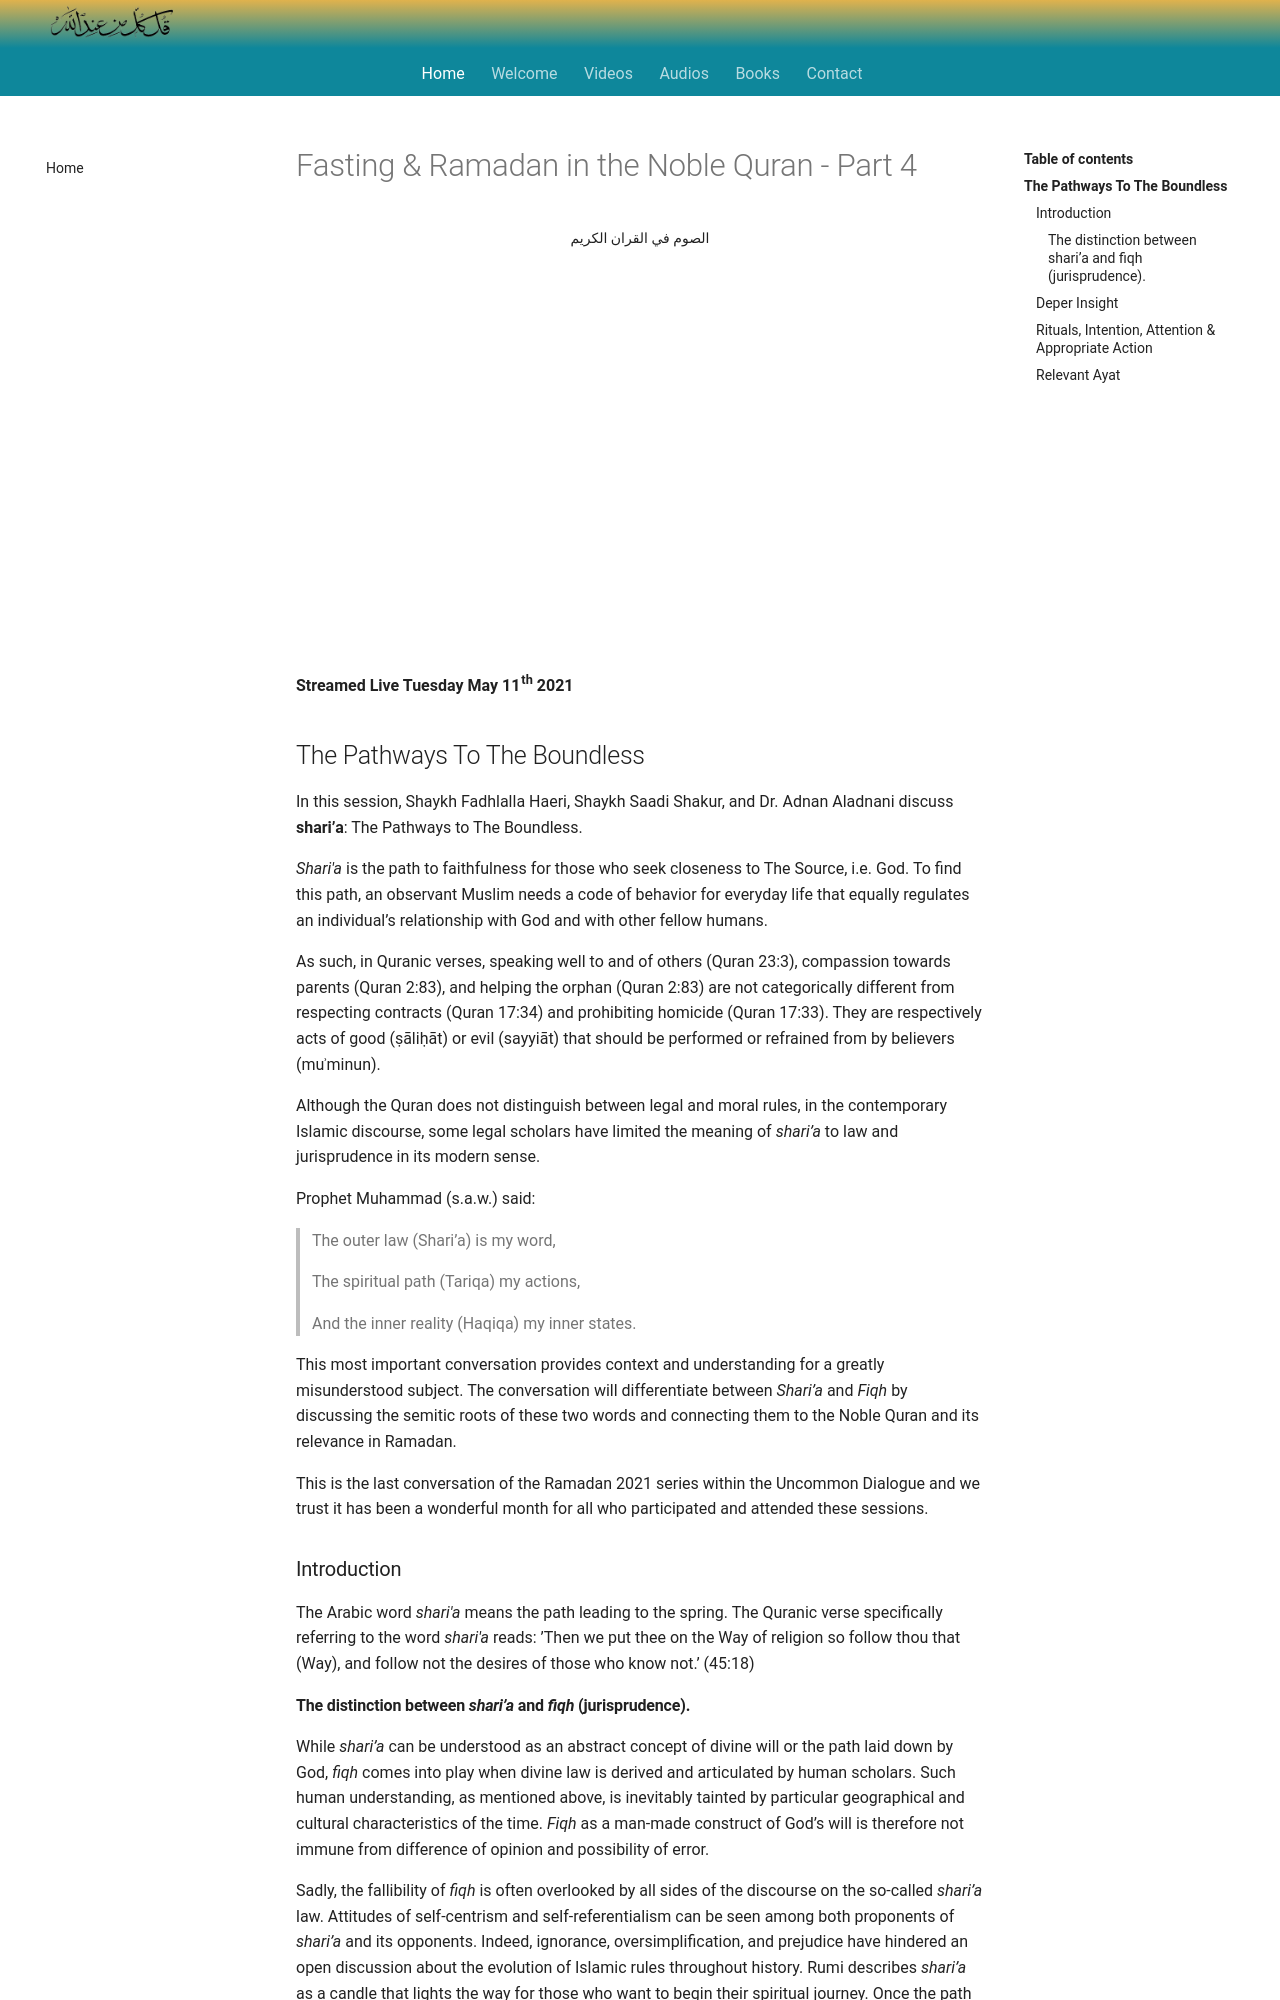

repository: SFH-Foundation/sfhfoundation · page: gatherings/past/2021/fasting-4/index.html · generator: mkdocs

---
title: Fasting & Ramadan in the Noble Quran - Part 4
description: A discussion between Shaykh Fadhlalla Haeir, Shaykh Saadi Shakur and Dr. Adnan AlAdnani about fasting, conducted during the month of Ramadan.
---

# Fasting & Ramadan in the Noble Quran - Part 4

<div class="center-text">
الصوم في القران الكريم
</div>

<iframe class="video-frame" src="https://www.youtube.com/embed/w8y6XYxvSdU" title="YouTube video player" frameborder="0" allow="accelerometer; autoplay; clipboard-write; encrypted-media; gyroscope; picture-in-picture" allowfullscreen></iframe>

**Streamed Live Tuesday May 11th 2021**

## The Pathways To The Boundless

In this session, Shaykh Fadhlalla Haeri, Shaykh Saadi Shakur, and Dr. Adnan Aladnani discuss __shari’a__: The Pathways to The Boundless.

_Shari'a_ is the path to faithfulness for those who seek closeness to The Source, i.e. God. To find this path, an observant Muslim needs a code of behavior for everyday life that equally regulates an individual’s relationship with God and with other fellow humans.

As such, in Quranic verses, speaking well to and of others (Quran 23:3), compassion towards parents (Quran 2:83), and helping the orphan (Quran 2:83) are not categorically different from respecting contracts (Quran 17:34) and prohibiting homicide (Quran 17:33). They are respectively acts of good (ṣāliḥāt) or evil (sayyiāt) that should be performed or refrained from by believers (muʾminun).

Although the Quran does not distinguish between legal and moral rules, in the contemporary Islamic discourse, some legal scholars have limited the meaning of _shari’a_ to law and jurisprudence in its modern sense.

Prophet Muhammad (s.a.w.) said:

> The outer law (Shari’a) is my word,  

> The spiritual path (Tariqa) my actions,  

> And the inner reality (Haqiqa) my inner states.
 
This most important conversation provides context and understanding for a greatly misunderstood subject. The conversation will differentiate between _Shari’a_ and _Fiqh_ by discussing the semitic roots of these two words and connecting them to the Noble Quran and its relevance in Ramadan.

This is the last conversation of the Ramadan 2021 series within the Uncommon Dialogue and we trust it has been a wonderful month for all who participated and attended these sessions.

### Introduction

The Arabic word _shari'a_ means the path leading to the spring. The Quranic verse specifically referring to the word _shari'a_ reads: ’Then we put thee on the Way of religion so follow thou that (Way), and follow not the desires of those who know not.’ (45:18)

#### The distinction between _shari’a_ and _fiqh_ (jurisprudence). 

While _shari’a_ can be understood as an abstract concept of divine will or the path laid down by God, _fiqh_ comes into play when divine law is derived and articulated by human scholars. Such human understanding, as mentioned above, is inevitably tainted by particular geographical and cultural characteristics of the time. _Fiqh_ as a man-made construct of God’s will is therefore not immune from difference of opinion and possibility of error.

Sadly, the fallibility of _fiqh_ is often overlooked by all sides of the discourse on the so-called _shari’a_ law. Attitudes of self-centrism and self-referentialism can be seen among both proponents of _shari’a_ and its opponents. Indeed, ignorance, oversimplification, and prejudice have hindered an open discussion about the evolution of Islamic rules throughout history. Rumi describes _shari’a_ as a candle that lights the way for those who want to begin their spiritual journey. Once the path is illuminated, the sufi continues the journey (tariqa) with an ultimate quest for
truth (haqiqa).
